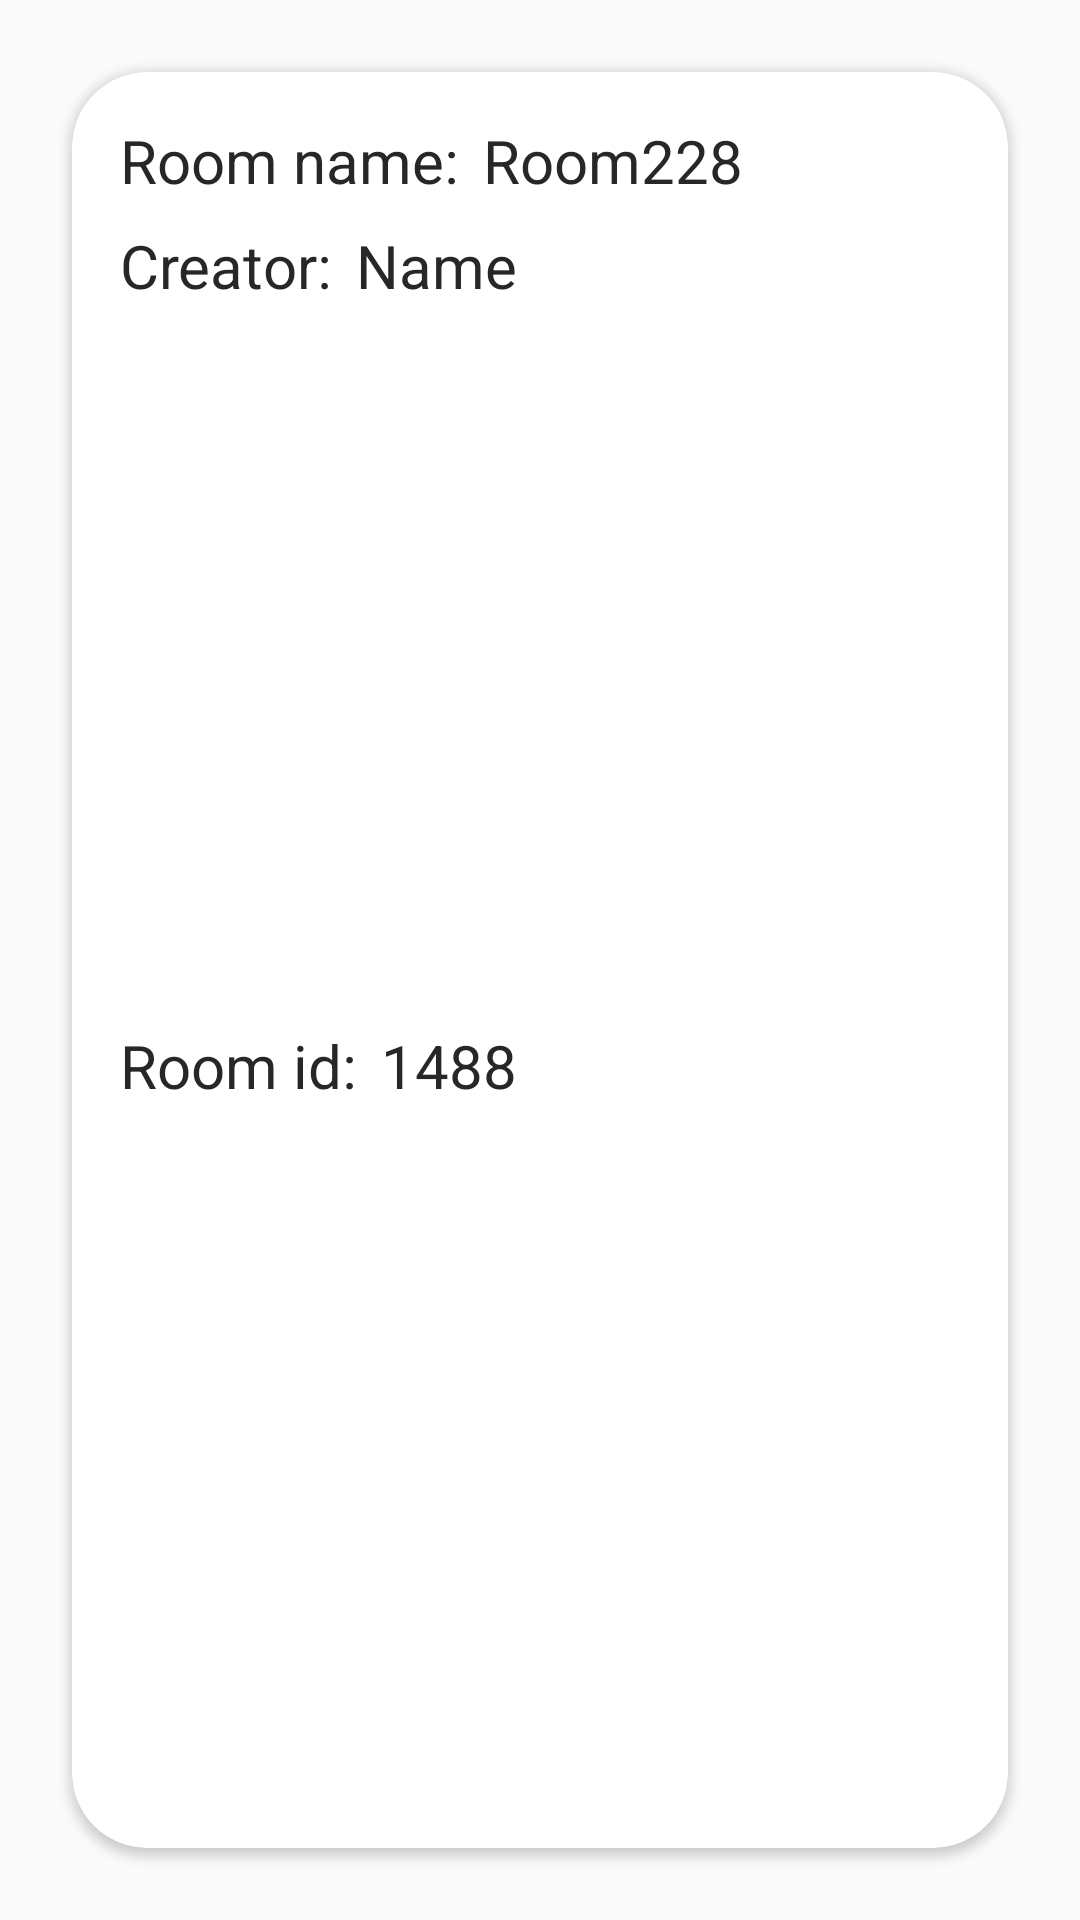

Reconstruct the res/layout file that produces this screen, plus the resources it refers to.
<!-- AndroidManifest.xml: application theme Theme.OnlineNotebookApp -->
<!-- res/layout/room_item.xml -->
<?xml version="1.0" encoding="utf-8"?>
<androidx.constraintlayout.widget.ConstraintLayout xmlns:android="http://schemas.android.com/apk/res/android"
    xmlns:app="http://schemas.android.com/apk/res-auto"
    xmlns:tools="http://schemas.android.com/tools"
    android:layout_width="match_parent"
    android:layout_height="wrap_content"
    android:id="@+id/room_item_layout">

    <androidx.cardview.widget.CardView
        android:layout_width="match_parent"
        android:layout_height="match_parent"
        android:layout_marginStart="24dp"
        android:layout_marginTop="24dp"
        android:layout_marginEnd="24dp"
        android:layout_marginBottom="24dp"
        app:cardCornerRadius="25dp"
        app:layout_constraintBottom_toBottomOf="parent"
        app:layout_constraintEnd_toEndOf="parent"
        app:layout_constraintStart_toStartOf="parent"
        app:layout_constraintTop_toTopOf="parent">

        <androidx.constraintlayout.widget.ConstraintLayout
            android:layout_width="match_parent"
            android:layout_height="match_parent">

            <TextView
                android:id="@+id/room_tv"
                android:layout_width="wrap_content"
                android:layout_height="wrap_content"
                android:layout_marginStart="16dp"
                android:layout_marginTop="16dp"
                android:text="Room name:"
                android:textColor="@color/text_color"
                android:textSize="20sp"
                app:layout_constraintStart_toStartOf="parent"
                app:layout_constraintTop_toTopOf="parent" />

            <TextView
                android:id="@+id/set_room_name_tv"
                android:layout_width="wrap_content"
                android:layout_height="wrap_content"
                android:layout_marginStart="8dp"
                android:text="Room228"
                android:textColor="@color/text_color"
                android:textSize="20sp"
                app:layout_constraintBottom_toBottomOf="@+id/room_tv"
                app:layout_constraintStart_toEndOf="@+id/room_tv"
                app:layout_constraintTop_toTopOf="@+id/room_tv" />

            <TextView
                android:id="@+id/creator_tv"
                android:layout_width="wrap_content"
                android:layout_height="wrap_content"
                android:layout_marginTop="8dp"
                android:text="Creator:"
                android:textColor="@color/text_color"
                android:textSize="20sp"
                app:layout_constraintStart_toStartOf="@+id/room_tv"
                app:layout_constraintTop_toBottomOf="@+id/room_tv" />

            <TextView
                android:id="@+id/set_creator_tv"
                android:layout_width="wrap_content"
                android:layout_height="wrap_content"
                android:layout_marginStart="8dp"
                android:text="Name"
                android:textColor="@color/text_color"
                android:textSize="20sp"
                app:layout_constraintBottom_toBottomOf="@+id/creator_tv"
                app:layout_constraintStart_toEndOf="@+id/creator_tv"
                app:layout_constraintTop_toTopOf="@+id/creator_tv" />

            <TextView
                android:id="@+id/id_room_tv"
                android:layout_width="wrap_content"
                android:layout_height="wrap_content"
                android:layout_marginTop="8dp"
                android:layout_marginBottom="16dp"
                android:text="Room id:"
                android:textColor="@color/text_color"
                android:textSize="20sp"
                app:layout_constraintBottom_toBottomOf="parent"
                app:layout_constraintStart_toStartOf="@+id/creator_tv"
                app:layout_constraintTop_toBottomOf="@+id/creator_tv" />

            <TextView
                android:id="@+id/set_room_id_tv"
                android:layout_width="wrap_content"
                android:layout_height="wrap_content"
                android:layout_marginStart="8dp"
                android:text="1488"
                android:textColor="@color/text_color"
                android:textSize="20sp"
                app:layout_constraintBottom_toBottomOf="@+id/id_room_tv"
                app:layout_constraintStart_toEndOf="@+id/id_room_tv"
                app:layout_constraintTop_toTopOf="@+id/id_room_tv" />
        </androidx.constraintlayout.widget.ConstraintLayout>
    </androidx.cardview.widget.CardView>
</androidx.constraintlayout.widget.ConstraintLayout>
<!-- resources referenced by this layout -->
<resources>
  <color name="text_color">#272727</color>
  <style name="Theme.OnlineNotebookApp" parent="Theme.AppCompat.DayNight.NoActionBar">
          
          <item name="colorPrimary">@color/light_blue</item>
          <item name="colorPrimaryVariant">@color/light_blue</item>
          <item name="colorOnPrimary">@color/white</item>
          
          <item name="colorSecondary">@color/teal_200</item>
          <item name="colorSecondaryVariant">@color/teal_700</item>
          <item name="colorOnSecondary">@color/black</item>
          
          <item name="android:statusBarColor" tools:targetApi="l">?attr/colorPrimaryVariant</item>
          
      </style>
  <color name="light_blue">#006DB6</color>
  <color name="white">#FFFFFFFF</color>
  <color name="teal_200">#FF03DAC5</color>
  <color name="teal_700">#FF018786</color>
  <color name="black">#FF000000</color>
</resources>
